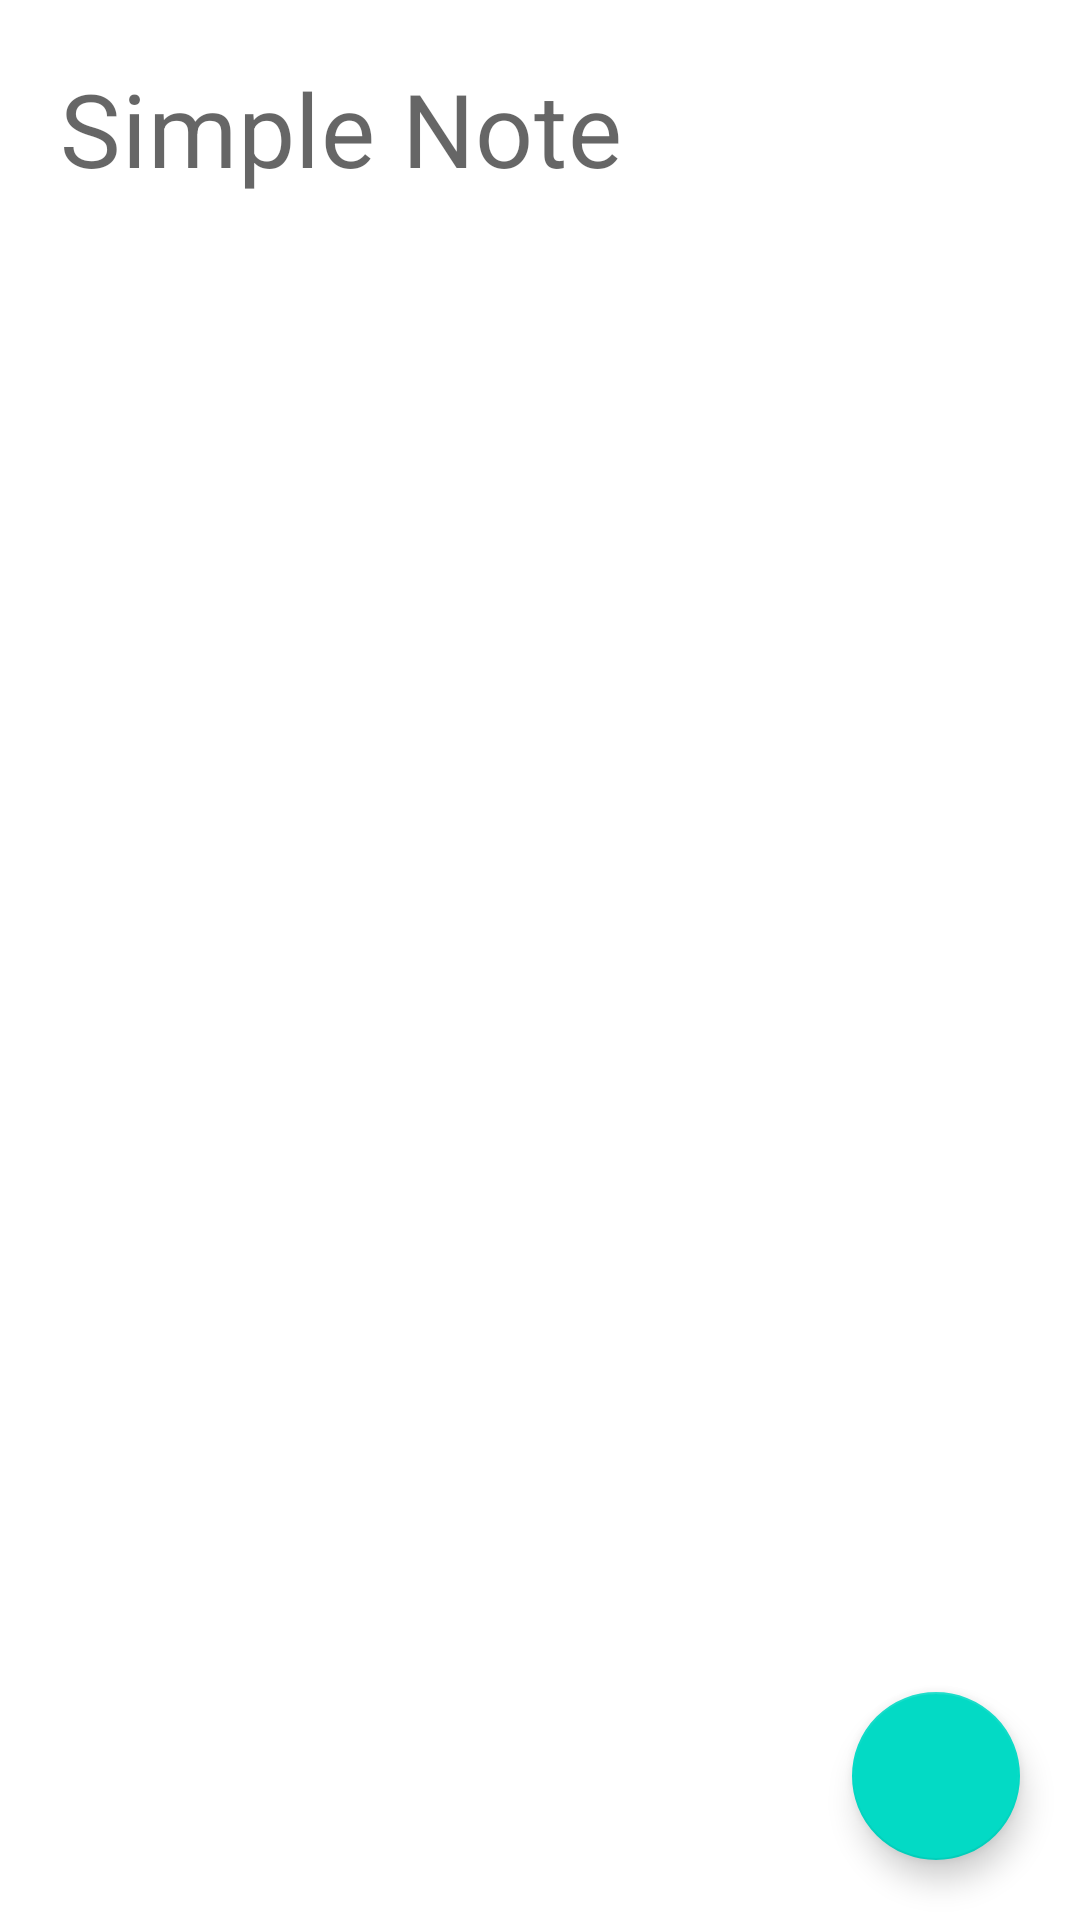

Write the Android layout XML for this screen, with the resource values it uses.
<!-- AndroidManifest.xml: application theme Theme.SimpleNote -->
<!-- res/layout/fragment_note_list.xml -->
<?xml version="1.0" encoding="utf-8"?>
<androidx.coordinatorlayout.widget.CoordinatorLayout xmlns:android="http://schemas.android.com/apk/res/android"
    xmlns:app="http://schemas.android.com/apk/res-auto"
    android:layout_width="match_parent"
    android:layout_height="match_parent">

    <androidx.constraintlayout.widget.ConstraintLayout
        android:layout_width="match_parent"
        android:layout_height="match_parent">

        <TextView
            android:id="@+id/tv_title"
            android:layout_width="match_parent"
            android:layout_height="wrap_content"
            android:layout_gravity="top"
            android:padding="20dp"
            android:text="@string/app_name"
            android:textAppearance="@style/TextAppearance.MaterialComponents.Headline4"
            app:layout_constraintLeft_toLeftOf="parent"
            app:layout_constraintTop_toTopOf="parent" />

        <androidx.recyclerview.widget.RecyclerView
            android:id="@+id/rv_notes"
            android:layout_width="match_parent"
            android:layout_height="0dp"
            app:layout_constraintBottom_toBottomOf="parent"
            app:layout_constraintTop_toBottomOf="@id/tv_title" />
    </androidx.constraintlayout.widget.ConstraintLayout>

    <com.google.android.material.floatingactionbutton.FloatingActionButton
        android:id="@+id/fab_create_note"
        android:layout_width="wrap_content"
        android:layout_height="wrap_content"
        android:layout_gravity="bottom|right"
        android:layout_margin="20dp"
        app:srcCompat="@drawable/ic_baseline_add_24" />

</androidx.coordinatorlayout.widget.CoordinatorLayout>
<!-- resources referenced by this layout -->
<resources>
  <string name="app_name">Simple Note</string>
  <style name="Theme.SimpleNote" parent="Theme.MaterialComponents.DayNight.NoActionBar">
          
          <item name="colorPrimary">@color/purple_500</item>
          <item name="colorPrimaryVariant">@color/purple_700</item>
          <item name="colorOnPrimary">@color/white</item>
          
          <item name="colorSecondary">@color/teal_200</item>
          <item name="colorSecondaryVariant">@color/teal_700</item>
          <item name="colorOnSecondary">@color/black</item>
          
          <item name="android:statusBarColor" tools:targetApi="l">?attr/colorPrimaryVariant</item>
          
      </style>
  <!-- not gathered from this repository: default colours our renderer supplied (Android Studio template values) -->
  <color name="purple_500">#FF6200EE</color>
  <color name="purple_700">#FF3700B3</color>
  <color name="teal_200">#FF03DAC5</color>
  <color name="teal_700">#FF018786</color>
  <color name="black">#FF000000</color>
  <color name="white">#FFFFFFFF</color>
</resources>
